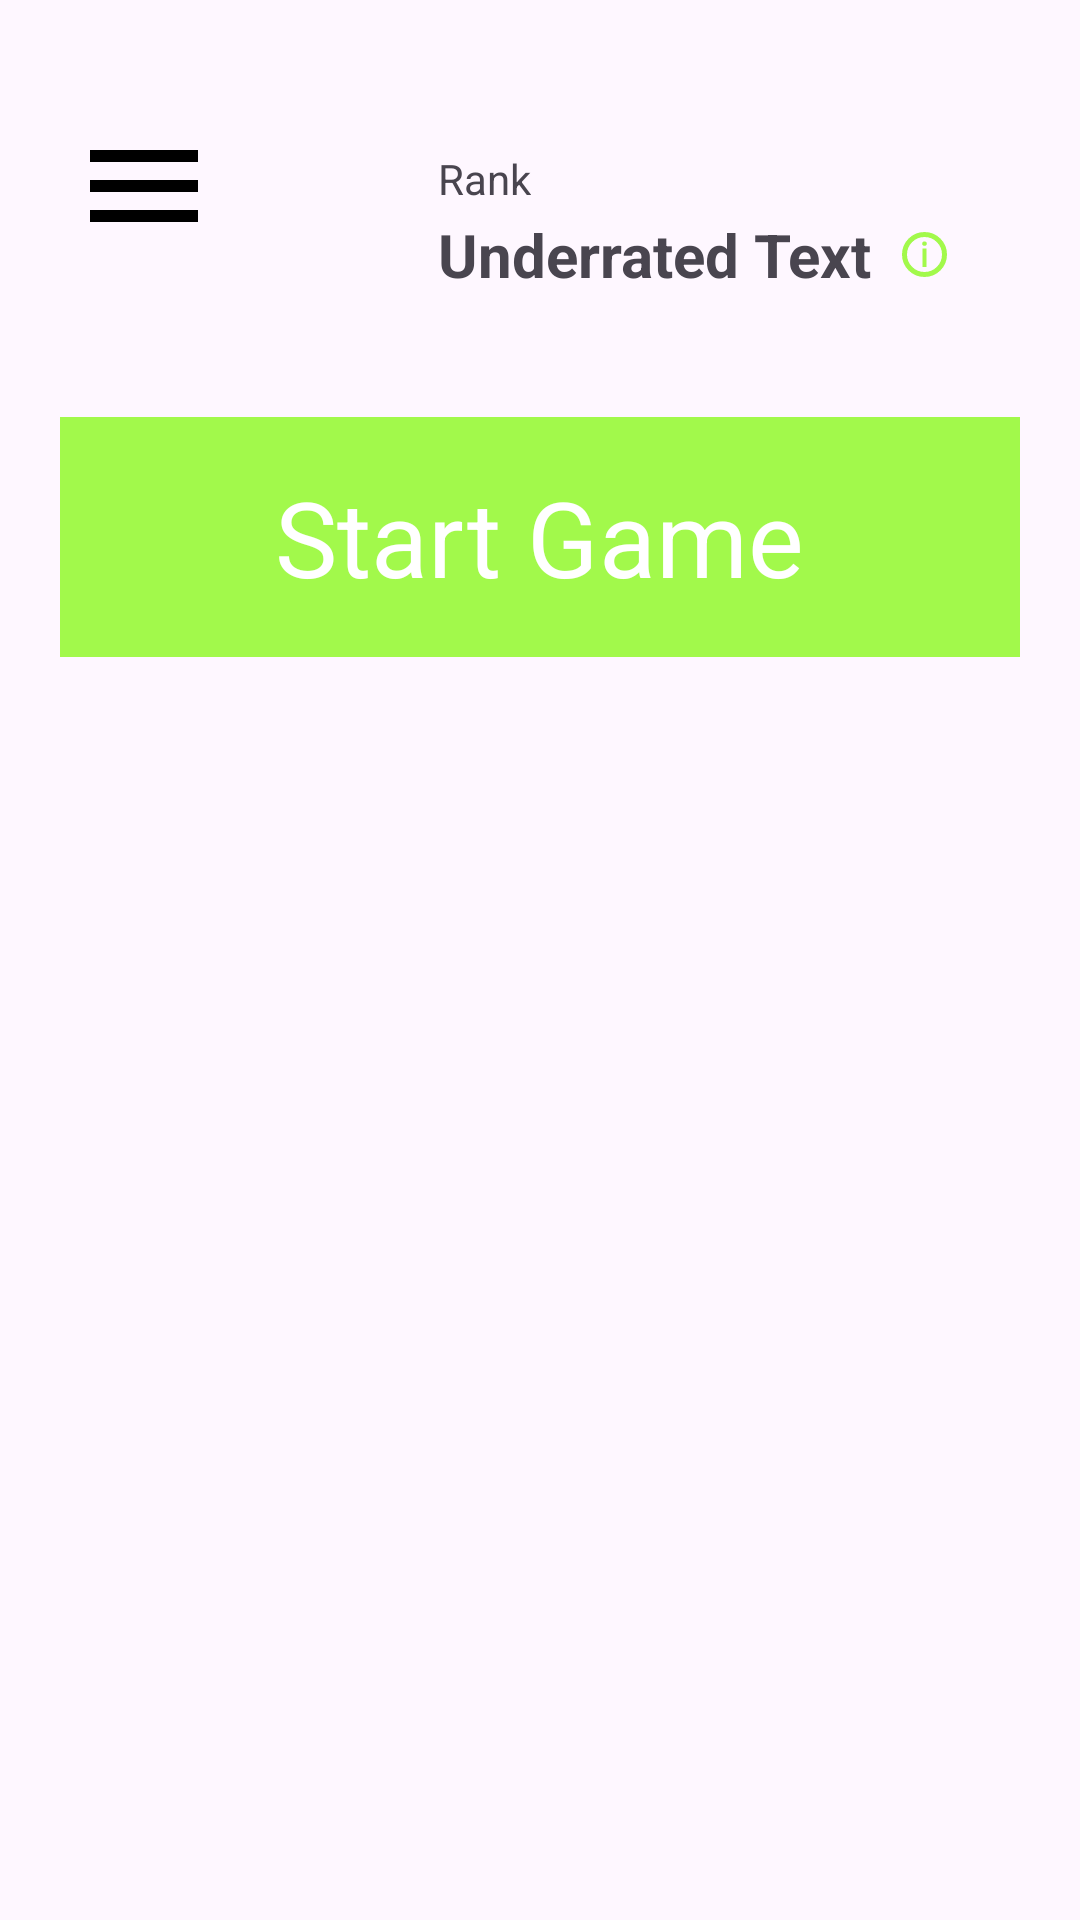

Write the Android layout XML for this screen, with the resource values it uses.
<!-- AndroidManifest.xml: application theme Theme.DeadSpace -->
<!-- res/layout/fragment_home.xml -->
<?xml version="1.0" encoding="utf-8"?>
<RelativeLayout xmlns:android="http://schemas.android.com/apk/res/android"
    xmlns:tools="http://schemas.android.com/tools"
    android:layout_width="match_parent"
    android:layout_height="match_parent"
    tools:context=".view.fragment.homeFragment">

    <ImageView
        android:id="@+id/navSlider"
        android:src="@mipmap/nav_slider_icon"
        android:layout_width="wrap_content"
        android:layout_height="wrap_content"
        android:layout_marginTop="50dp"
        android:layout_marginLeft="30dp"/>

    <TextView
        android:id="@+id/rank_txt"
        android:layout_width="wrap_content"
        android:layout_height="wrap_content"
        android:text="Rank"
        android:layout_marginTop="50dp"
       android:layout_toRightOf="@id/navSlider"
        android:layout_marginLeft="80dp"/>

    <RelativeLayout
        android:id="@+id/ranking_rel"
        android:layout_width="wrap_content"
        android:layout_height="wrap_content"
        android:layout_alignStart="@id/rank_txt"
        android:layout_below="@+id/rank_txt">
    <TextView
        android:id="@+id/rankingText"
        android:layout_width="wrap_content"
        android:layout_height="wrap_content"
        android:text="Underrated Text"
        android:layout_centerVertical="true"
        android:layout_marginTop="5dp"
        android:textStyle="bold"
        android:textSize="20sp"/>

    <ImageView
        android:layout_width="15dp"
        android:layout_height="15dp"
        android:src="@drawable/information_icon"
        android:layout_centerVertical="true"
        android:layout_marginLeft="10dp"
        android:layout_toRightOf="@+id/rankingText"/>
    </RelativeLayout>
    <RelativeLayout
        android:id="@+id/start_btn"
        android:layout_marginTop="38dp"
        android:layout_below="@id/ranking_rel"
        android:layout_width="match_parent"
        android:layout_height="80dp"
        android:background="@color/light_green"
        android:layout_marginLeft="20dp"
        android:layout_marginRight="20dp"
        >
<TextView
    android:layout_width="wrap_content"
    android:layout_height="wrap_content"
    android:text="Start Game"
    android:textSize="35sp"
    android:textColor="@color/white"
    android:layout_centerInParent="true"
    />
        <ImageView
            android:layout_width="wrap_content"
            android:layout_height="wrap_content"/>
    </RelativeLayout>



    <FrameLayout
        android:id="@+id/adViewContainer"
        android:layout_below="@+id/start_btn"
        android:layout_width="match_parent"
        android:layout_height="wrap_content"
        android:layout_centerHorizontal="true"
        android:layout_marginTop="30dp"
        ></FrameLayout>

    <androidx.recyclerview.widget.RecyclerView
        android:id="@+id/scoreRecyclerView"
        android:layout_below="@+id/adViewContainer"
        android:layout_width="match_parent"
        android:layout_height="wrap_content"
        android:layout_marginTop="10dp"/>


</RelativeLayout>
<!-- resources referenced by this layout -->
<resources>
  <color name="light_green">#A2F94B</color>
  <color name="white">#FFFFFFFF</color>
  <!-- drawable information_icon (drawable) -->
  <vector xmlns:android="http://schemas.android.com/apk/res/android"
      android:width="9dp"
      android:height="9dp"
      android:viewportWidth="9"
      android:viewportHeight="9">
    <path
        android:strokeWidth="1"
        android:pathData="M4.5,4.5m-4,0a4,4 0,1 1,8 0a4,4 0,1 1,-8 0"
        android:fillColor="#00000000"
        android:strokeColor="#A2F94B"/>
    <path
        android:pathData="M4.0864,3.3018V7H4.9136V3.3018H4.0864ZM4.9683,2.331C4.9683,2.2057 4.9272,2.1021 4.8452,2.02C4.7609,1.9357 4.6447,1.8936 4.4966,1.8936C4.3507,1.8936 4.2357,1.9357 4.1514,2.02C4.0671,2.1021 4.0249,2.2057 4.0249,2.331C4.0249,2.4541 4.0671,2.5566 4.1514,2.6387C4.2357,2.7207 4.3507,2.7617 4.4966,2.7617C4.6447,2.7617 4.7609,2.7207 4.8452,2.6387C4.9272,2.5566 4.9683,2.4541 4.9683,2.331Z"
        android:fillColor="#A2F94B"/>
  </vector>
  <!-- mipmap nav_slider_icon: png bitmap (mipmap-hdpi, 164 bytes) -->
  <style name="Theme.DeadSpace" parent="Base.Theme.DeadSpace" />
  <style name="Base.Theme.DeadSpace" parent="Theme.Material3.DayNight.NoActionBar">
  
           <item name="colorPrimary">@color/black</item>
      </style>
  <color name="black">#FF000000</color>
</resources>
